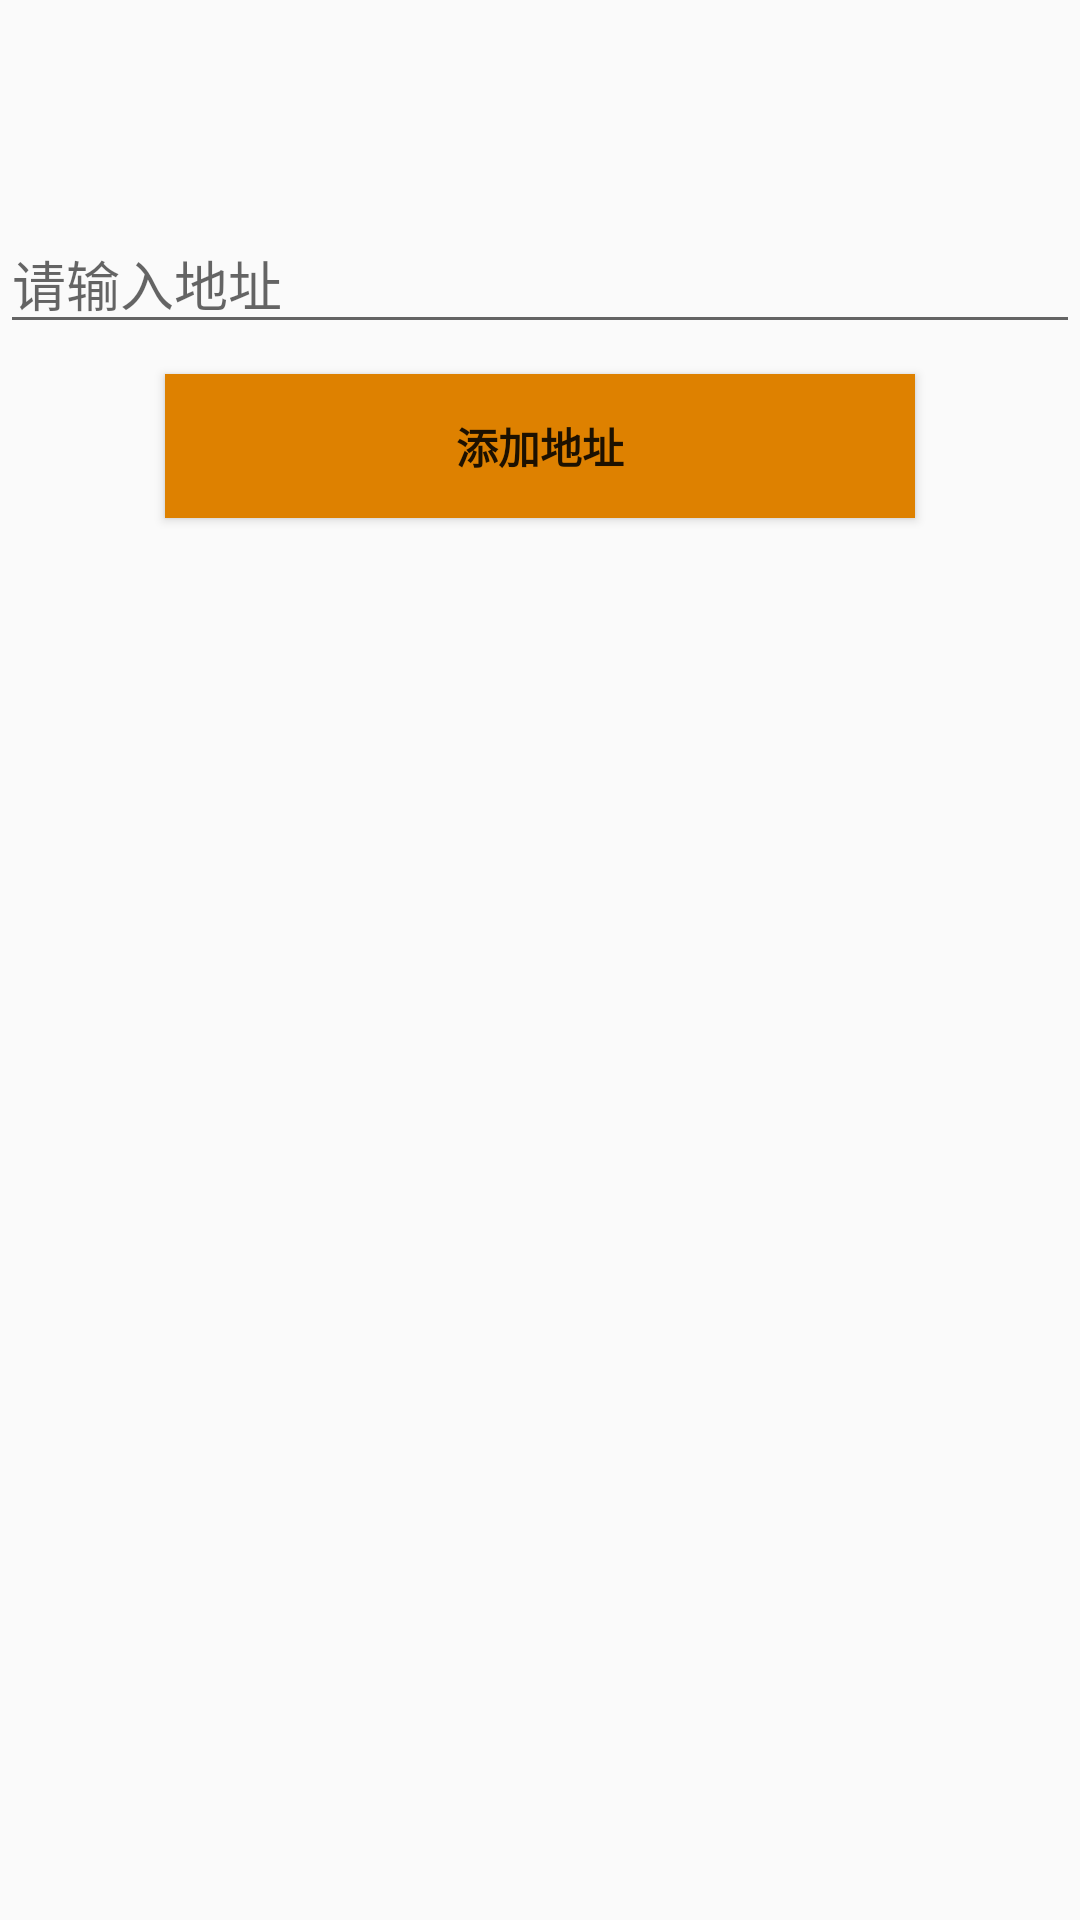

Produce the Android XML layout that renders to this screen, including the resource entries it uses.
<!-- AndroidManifest.xml: application theme Theme.AppCompat.Light -->
<!-- res/layout/l11wodedizhi.xml -->
<?xml version="1.0" encoding="utf-8"?>
<LinearLayout xmlns:android="http://schemas.android.com/apk/res/android"
    xmlns:app="http://schemas.android.com/apk/res-auto"
    xmlns:tools="http://schemas.android.com/tools"
    android:orientation="vertical" android:layout_width="match_parent"
    android:layout_height="match_parent">

    <androidx.constraintlayout.widget.ConstraintLayout
        android:id="@+id/container"
        android:layout_width="match_parent"
        android:layout_height="match_parent"
        android:background="#00EDEDED"
        android:paddingTop="?attr/actionBarSize">

        <Button
            android:id="@+id/button11"
            android:layout_width="250dp"
            android:layout_height="wrap_content"
            android:background="#DE8100"
            android:text="添加地址"
            android:textStyle="bold"
            app:layout_constraintBottom_toTopOf="@+id/guideline20"
            app:layout_constraintEnd_toEndOf="parent"
            app:layout_constraintStart_toStartOf="parent" />

        <EditText
            android:id="@+id/editText5"
            android:layout_width="fill_parent"
            android:layout_height="wrap_content"
            android:layout_marginBottom="10dp"
            android:ems="10"
            android:hint="请输入地址"
            android:inputType="textPersonName"
            app:layout_constraintBottom_toTopOf="@+id/button11"
            app:layout_constraintStart_toStartOf="parent" />

        <androidx.constraintlayout.widget.Guideline
            android:id="@+id/guideline20"
            android:layout_width="wrap_content"
            android:layout_height="wrap_content"
            android:orientation="horizontal"
            app:layout_constraintGuide_begin="234dp"
            app:layout_constraintGuide_percent="0.2" />

    </androidx.constraintlayout.widget.ConstraintLayout>
</LinearLayout>
<!-- resources referenced by this layout -->
<resources>

</resources>
